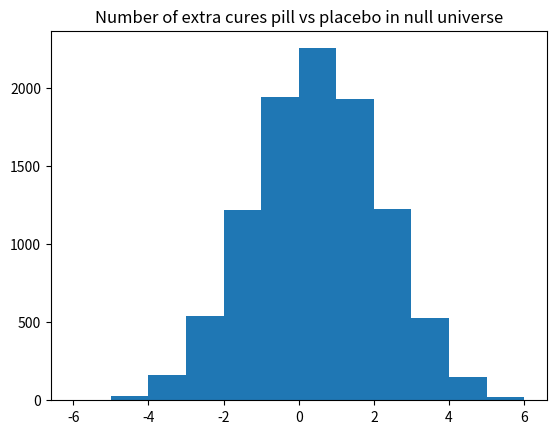

Source code (Python):
import numpy as np
import matplotlib.pyplot as plt

rnd = np.random.default_rng()

# The bucket with the pieces of paper.
options = np.repeat(['get well', 'not well'], [7, 5])

n = 10_000

pill_betters = np.zeros(n, dtype=int)

for i in range(n):
    pill = rnd.choice(options, size=6)
    pill_cures = np.sum(pill == 'get well')
    placebo = rnd.choice(options, size=6)
    placebo_cures = np.sum(placebo == 'get well')
    pill_betters[i] = pill_cures - placebo_cures

plt.hist(pill_betters, bins=range(-6, 7))
plt.title('Number of extra cures pill vs placebo in null universe')

# How many trials gave an advantage of 3 or greater to the pill?
k = np.sum(pill_betters >= 3)
# Convert to a proportion.
kk = k / n
# Print the result.
print('Proportion with advantage of 3 or more for pill:',
      np.round(kk, 2))